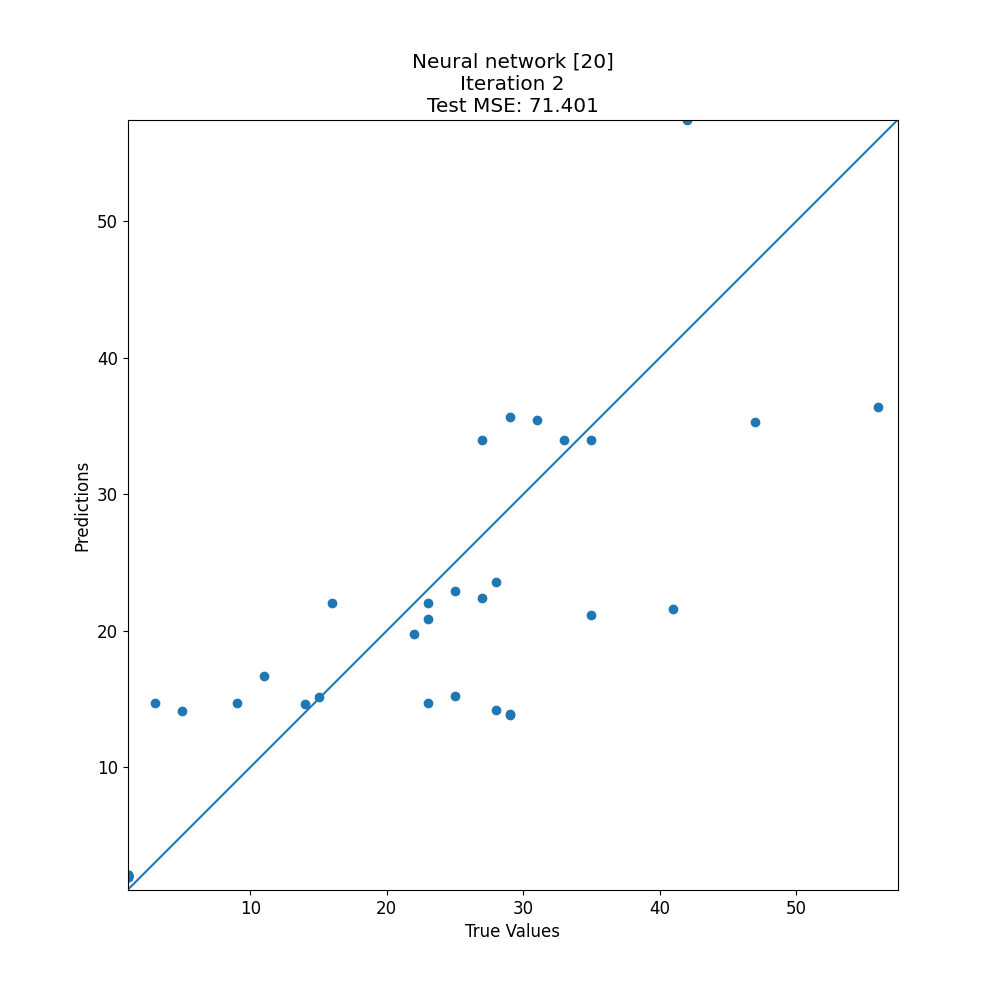

The file beside this chart, header and first rows:
target, prediction
1, 1.937
28, 14.18
29, 13.85
47, 35.3
1, 1.937
23, 14.68
1, 2.109
41, 21.59
56, 36.4
15, 15.14
25, 22.92
31, 35.43
29, 13.93
16, 22
27, 33.99
35, 33.99
35, 21.15
1, 1.989
33, 33.99
1, 2.096
1, 1.937
1, 1.937
29, 35.65
3, 14.73
22, 19.75
25, 15.25
11, 16.7
28, 23.57
42, 57.43
1, 2.109
1, 2.096
9, 14.73
14, 14.64
23, 20.86
27, 22.41
5, 14.13
23, 22
